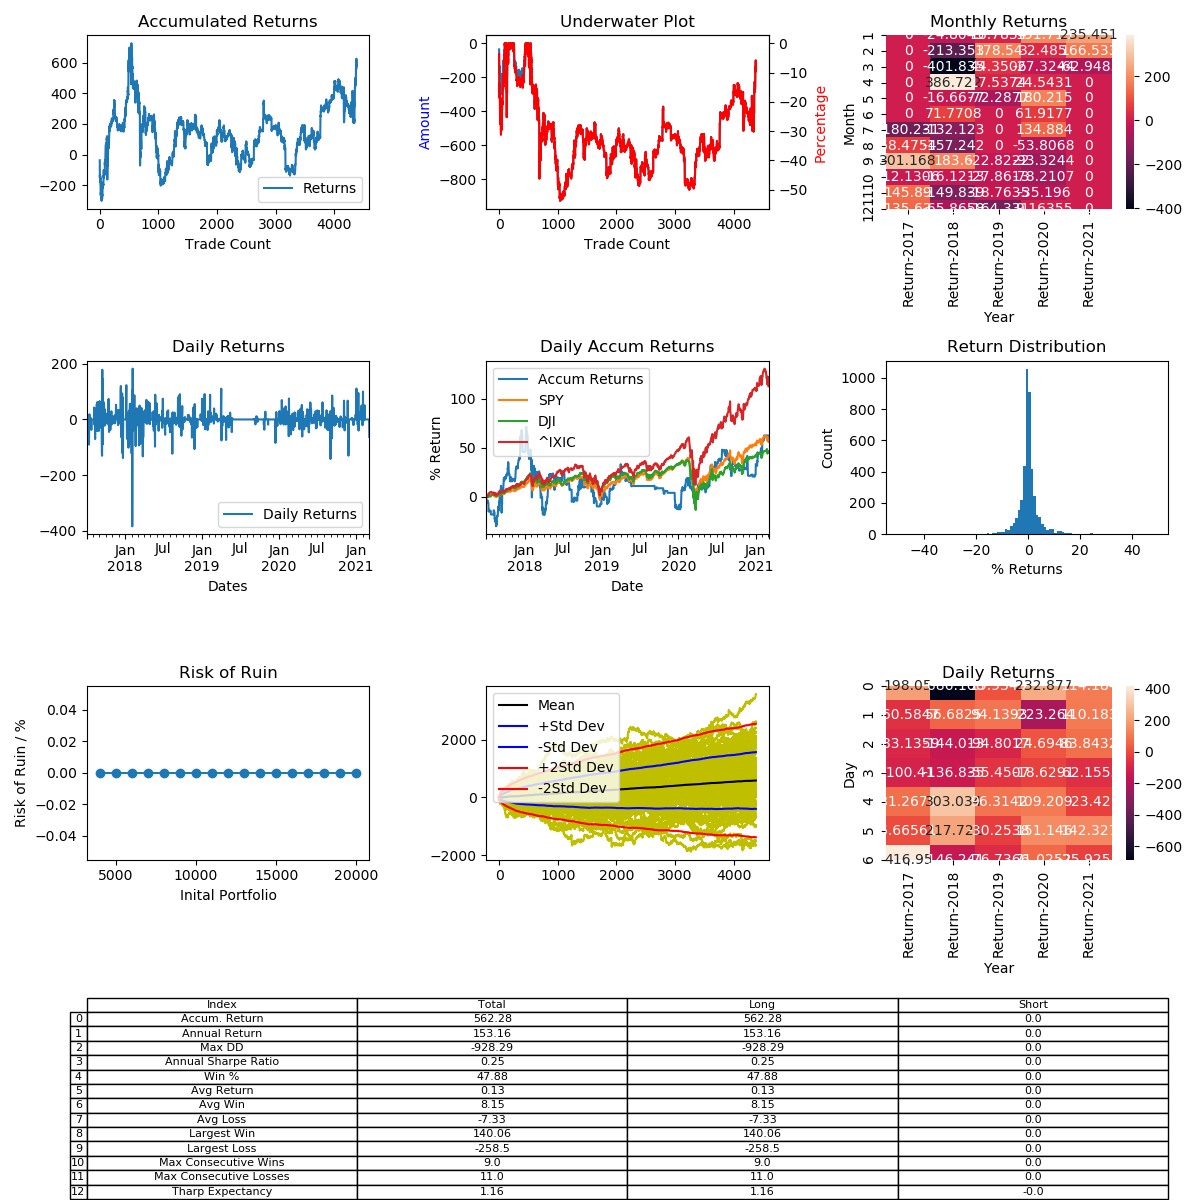

The data file committed next to this chart (first rows):
, Entry Time, Exit Time, Symbol, Direction, Entry, Exit
0, 2017-07-04 07:40:00, 2017-07-04 17:20:00, ETHUSD, LONG, 282.8, 272.5
1, 2017-07-11 12:30:00, 2017-07-11 15:30:00, ETHUSD, LONG, 198.8, 194.2
2, 2017-07-14 09:56:00, 2017-07-14 16:58:00, ETHUSD, LONG, 201.5, 183.3
3, 2017-07-16 15:08:00, 2017-07-16 19:24:00, ETHUSD, LONG, 151, 152.9
4, 2017-07-16 23:44:00, 2017-07-17 10:48:00, ETHUSD, LONG, 165.8, 166.8
5, 2017-07-18 07:40:00, 2017-07-18 10:16:00, ETHUSD, LONG, 191.1, 188
6, 2017-07-23 22:48:00, 2017-07-24 01:32:00, ETHUSD, LONG, 228.6, 229.8
7, 2017-07-25 17:30:00, 2017-07-26 06:10:00, ETHUSD, LONG, 203.3, 195.7
8, 2017-08-08 05:50:00, 2017-08-08 13:40:00, ETHUSD, LONG, 271.1, 282.8
9, 2017-08-09 07:09:00, 2017-08-09 09:27:00, ETHUSD, LONG, 304.5, 297.0
10, 2017-08-09 18:03:00, 2017-08-10 05:18:00, ETHUSD, LONG, 294.3, 296.1
11, 2017-08-12 05:16:00, 2017-08-12 14:48:00, ETHUSD, LONG, 316.0, 316.9
12, 2017-08-12 15:56:00, 2017-08-12 21:08:00, ETHUSD, LONG, 317.5, 309.2
13, 2017-08-13 00:20:00, 2017-08-13 08:28:00, ETHUSD, LONG, 308.6, 294.0
14, 2017-08-13 21:40:00, 2017-08-14 14:36:00, ETHUSD, LONG, 294.9, 297
15, 2017-08-14 17:12:00, 2017-08-14 17:48:00, ETHUSD, LONG, 298.5, 296.4
16, 2017-08-15 00:08:00, 2017-08-15 04:04:00, ETHUSD, LONG, 299.1, 291.7
17, 2017-08-15 07:52:00, 2017-08-15 09:56:00, ETHUSD, LONG, 293.2, 290.4
18, 2017-08-15 13:24:00, 2017-08-15 13:52:00, ETHUSD, LONG, 283, 281.5
19, 2017-08-15 16:08:00, 2017-08-15 19:56:00, ETHUSD, LONG, 279.0, 283.8
20, 2017-08-15 23:08:00, 2017-08-16 02:52:00, ETHUSD, LONG, 285.1, 283.5
21, 2017-08-16 07:28:00, 2017-08-16 10:04:00, ETHUSD, LONG, 286, 288
22, 2017-08-16 10:28:00, 2017-08-16 11:00:00, ETHUSD, LONG, 287, 290.6
23, 2017-08-16 11:40:00, 2017-08-16 13:24:00, ETHUSD, LONG, 296, 295.9
24, 2017-08-16 18:08:00, 2017-08-16 23:04:00, ETHUSD, LONG, 301, 299.3
25, 2017-08-17 00:08:00, 2017-08-17 05:36:00, ETHUSD, LONG, 301, 301.4
26, 2017-08-18 07:12:00, 2017-08-18 07:36:00, ETHUSD, LONG, 303.6, 305.3
27, 2017-08-18 11:12:00, 2017-08-18 17:45:00, ETHUSD, LONG, 305.2, 297.1
28, 2017-08-19 02:45:00, 2017-08-19 03:57:00, ETHUSD, LONG, 298.5, 295.9
29, 2017-08-19 06:06:00, 2017-08-19 08:30:00, ETHUSD, LONG, 295.8, 291.6
30, 2017-08-19 18:48:00, 2017-08-19 19:39:00, ETHUSD, LONG, 295, 293.2
31, 2017-08-19 22:42:00, 2017-08-20 00:21:00, ETHUSD, LONG, 294.3, 291
32, 2017-08-20 08:48:00, 2017-08-20 14:24:00, ETHUSD, LONG, 293.9, 293.8
33, 2017-08-21 02:50:00, 2017-08-21 06:00:00, ETHUSD, LONG, 297.5, 314.3
34, 2017-08-21 06:14:00, 2017-08-21 06:42:00, ETHUSD, LONG, 313.5, 318.9
35, 2017-08-21 08:20:00, 2017-08-21 10:44:00, ETHUSD, LONG, 319, 318.9
36, 2017-08-21 11:08:00, 2017-08-21 13:24:00, ETHUSD, LONG, 322.4, 336.5
37, 2017-08-21 15:22:00, 2017-08-21 19:30:00, ETHUSD, LONG, 327.5, 328.4
38, 2017-08-21 19:42:00, 2017-08-21 20:22:00, ETHUSD, LONG, 329.0, 324.2
39, 2017-08-21 22:06:00, 2017-08-21 23:52:00, ETHUSD, LONG, 321.8, 319.9
40, 2017-08-22 00:48:00, 2017-08-22 01:40:00, ETHUSD, LONG, 325.0, 320.0
41, 2017-08-22 02:12:00, 2017-08-22 05:00:00, ETHUSD, LONG, 317.4, 295.5
42, 2017-08-22 05:42:00, 2017-08-22 11:34:00, ETHUSD, LONG, 304.6, 313.3
43, 2017-08-22 11:40:00, 2017-08-22 12:12:00, ETHUSD, LONG, 313.4, 310.2
44, 2017-08-22 13:58:00, 2017-08-22 18:14:00, ETHUSD, LONG, 308.0, 315.8
45, 2017-08-22 20:04:00, 2017-08-22 21:32:00, ETHUSD, LONG, 310.0, 313.8
46, 2017-08-23 02:18:00, 2017-08-23 03:46:00, ETHUSD, LONG, 315.1, 317.2
47, 2017-08-23 04:22:00, 2017-08-23 07:36:00, ETHUSD, LONG, 321.3, 322.0
48, 2017-08-23 08:54:00, 2017-08-23 09:34:00, ETHUSD, LONG, 321.7, 323
49, 2017-08-23 10:28:00, 2017-08-23 11:34:00, ETHUSD, LONG, 322.6, 321.4
50, 2017-08-23 15:46:00, 2017-08-23 19:06:00, ETHUSD, LONG, 319.0, 321
51, 2017-08-24 01:12:00, 2017-08-24 01:58:00, ETHUSD, LONG, 317.9, 316.8
52, 2017-08-24 03:54:00, 2017-08-24 07:34:00, ETHUSD, LONG, 316.8, 319.8
53, 2017-08-24 08:10:00, 2017-08-24 17:14:00, ETHUSD, LONG, 320, 321.6
54, 2017-08-24 18:18:00, 2017-08-24 21:50:00, ETHUSD, LONG, 323, 322.8
55, 2017-08-25 00:38:00, 2017-08-25 03:18:00, ETHUSD, LONG, 325, 327.9
56, 2017-08-25 05:56:00, 2017-08-25 11:32:00, ETHUSD, LONG, 332.7, 331.2
57, 2017-08-25 12:46:00, 2017-08-25 15:12:00, ETHUSD, LONG, 332.0, 333.3
58, 2017-08-25 16:32:00, 2017-08-25 17:38:00, ETHUSD, LONG, 336.1, 335.1
59, 2017-08-25 22:36:00, 2017-08-26 00:30:00, ETHUSD, LONG, 332, 331.3
... 4,318 more rows
